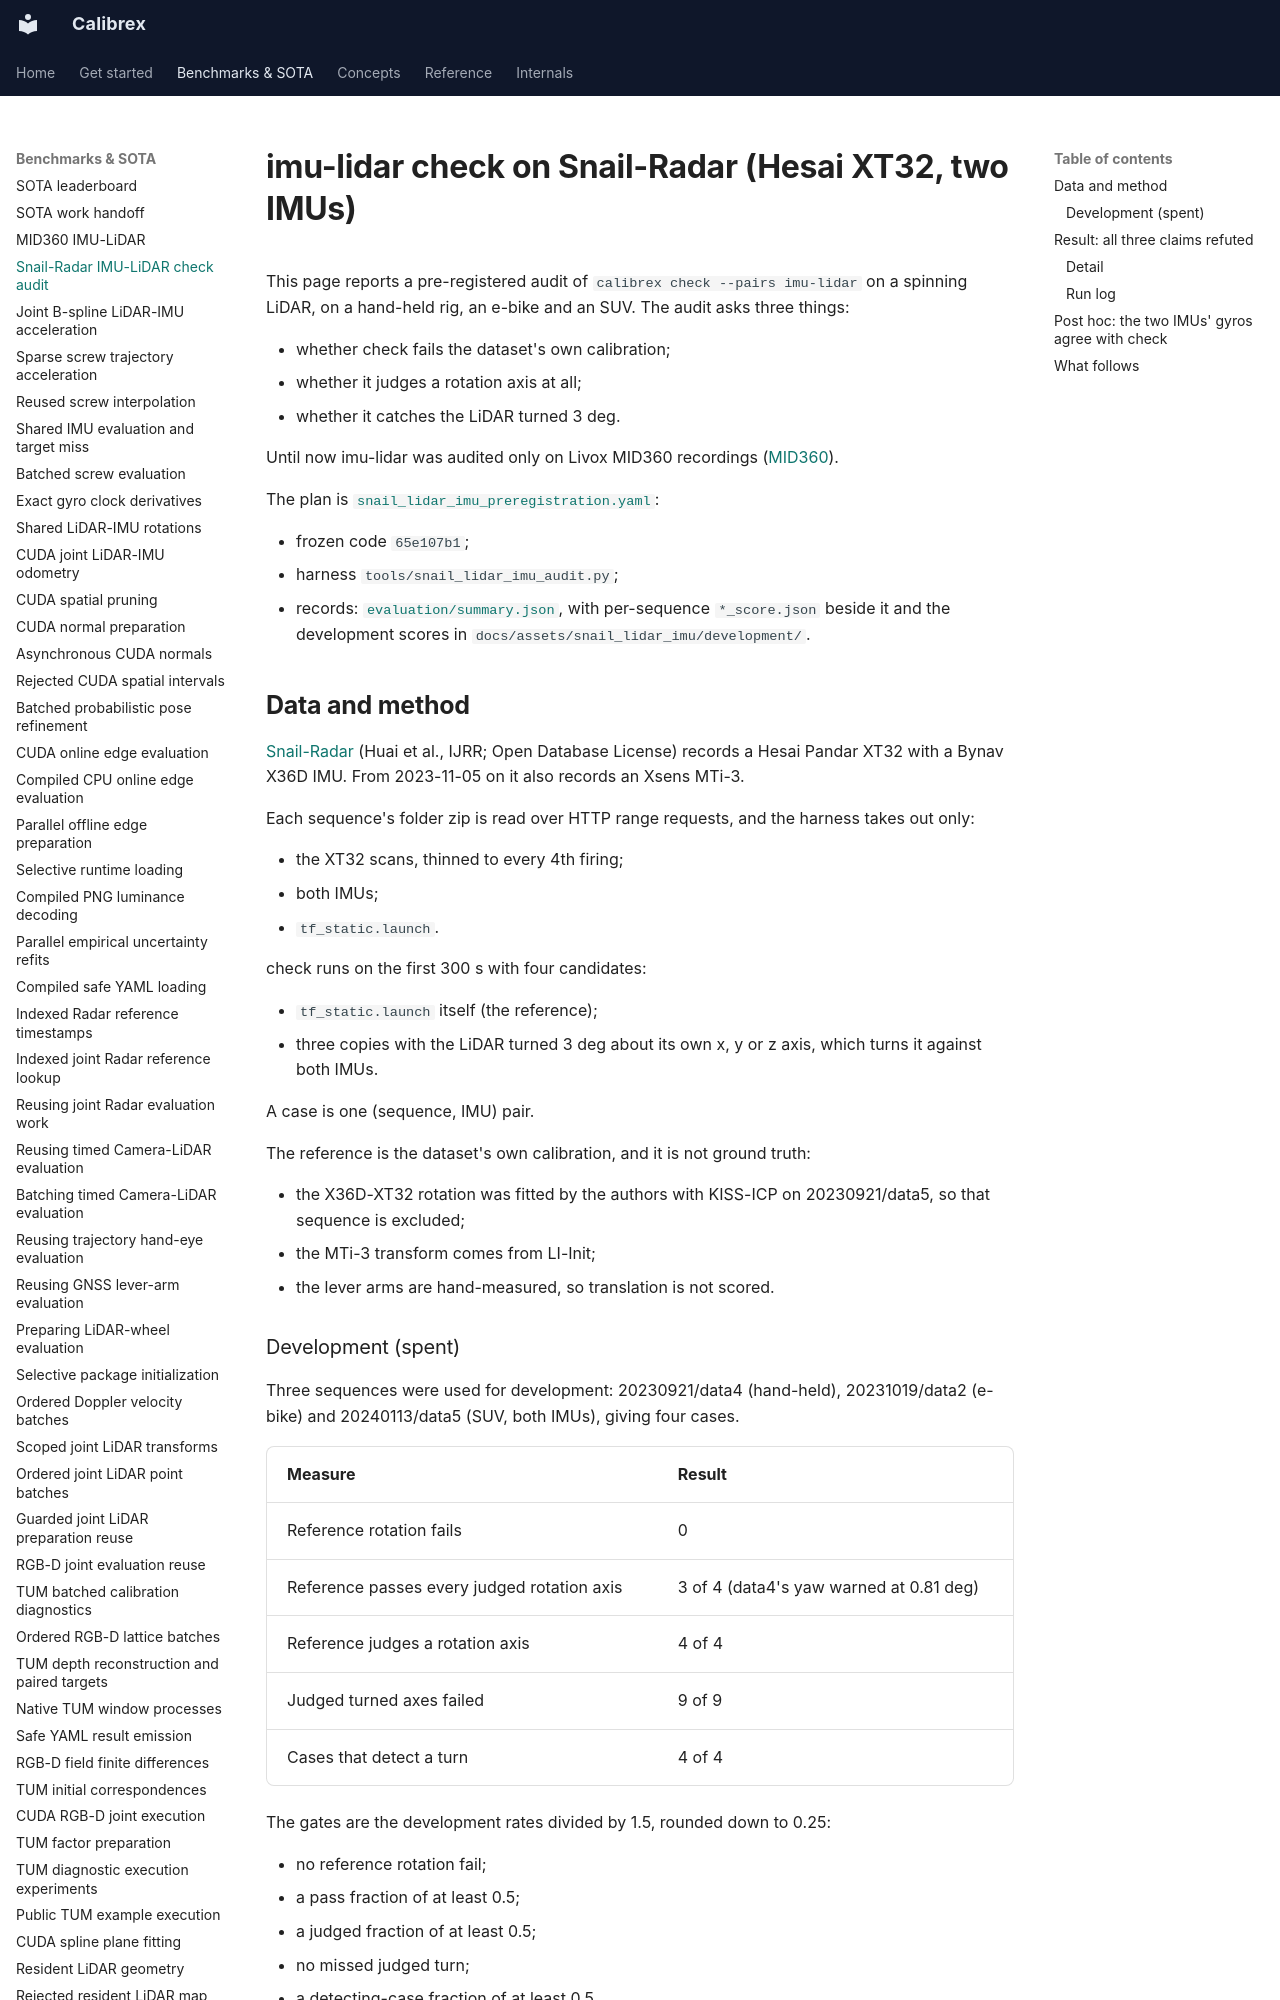

repository: rsasaki0109/Calibrex · page: benchmarks/snail_lidar_imu/index.html · generator: mkdocs

# imu-lidar check on Snail-Radar (Hesai XT32, two IMUs)

This page reports a pre-registered audit of `calibrex check --pairs imu-lidar` on a
spinning LiDAR, on a hand-held rig, an e-bike and an SUV. The audit asks three things:

- whether check fails the dataset's own calibration;
- whether it judges a rotation axis at all;
- whether it catches the LiDAR turned 3 deg.

Until now imu-lidar was audited only on Livox MID360 recordings
([MID360](mid360_imu_lidar.md)).

The plan is [`snail_lidar_imu_preregistration.yaml`](snail_lidar_imu_preregistration.yaml):

- frozen code `65e107b1`;
- harness `tools/snail_lidar_imu_audit.py`;
- records: [`evaluation/summary.json`](../assets/snail_lidar_imu/evaluation/summary.json),
  with per-sequence `*_score.json` beside it and the development scores in
  `docs/assets/snail_lidar_imu/development/`.

## Data and method

[Snail-Radar](https://snail-radar.github.io/) (Huai et al., IJRR; Open Database License)
records a Hesai Pandar XT32 with a Bynav X36D IMU. From 2023-11-05 on it also records an
Xsens MTi-3.

Each sequence's folder zip is read over HTTP range requests, and the harness takes out only:

- the XT32 scans, thinned to every 4th firing;
- both IMUs;
- `tf_static.launch`.

check runs on the first 300 s with four candidates:

- `tf_static.launch` itself (the reference);
- three copies with the LiDAR turned 3 deg about its own x, y or z axis, which turns it
  against both IMUs.

A case is one (sequence, IMU) pair.

The reference is the dataset's own calibration, and it is not ground truth:

- the X36D-XT32 rotation was fitted by the authors with KISS-ICP on 20230921/data5, so
  that sequence is excluded;
- the MTi-3 transform comes from LI-Init;
- the lever arms are hand-measured, so translation is not scored.

### Development (spent)

Three sequences were used for development: 20230921/data4 (hand-held), 20231019/data2
(e-bike) and 20240113/data5 (SUV, both IMUs), giving four cases.

| Measure | Result |
| --- | --- |
| Reference rotation fails | 0 |
| Reference passes every judged rotation axis | 3 of 4 (data4's yaw warned at 0.81 deg) |
| Reference judges a rotation axis | 4 of 4 |
| Judged turned axes failed | 9 of 9 |
| Cases that detect a turn | 4 of 4 |

The gates are the development rates divided by 1.5, rounded down to 0.25:

- no reference rotation fail;
- a pass fraction of at least 0.5;
- a judged fraction of at least 0.5;
- no missed judged turn;
- a detecting-case fraction of at least 0.5.

A run without every one of the 60 expected cases refutes every claim.
